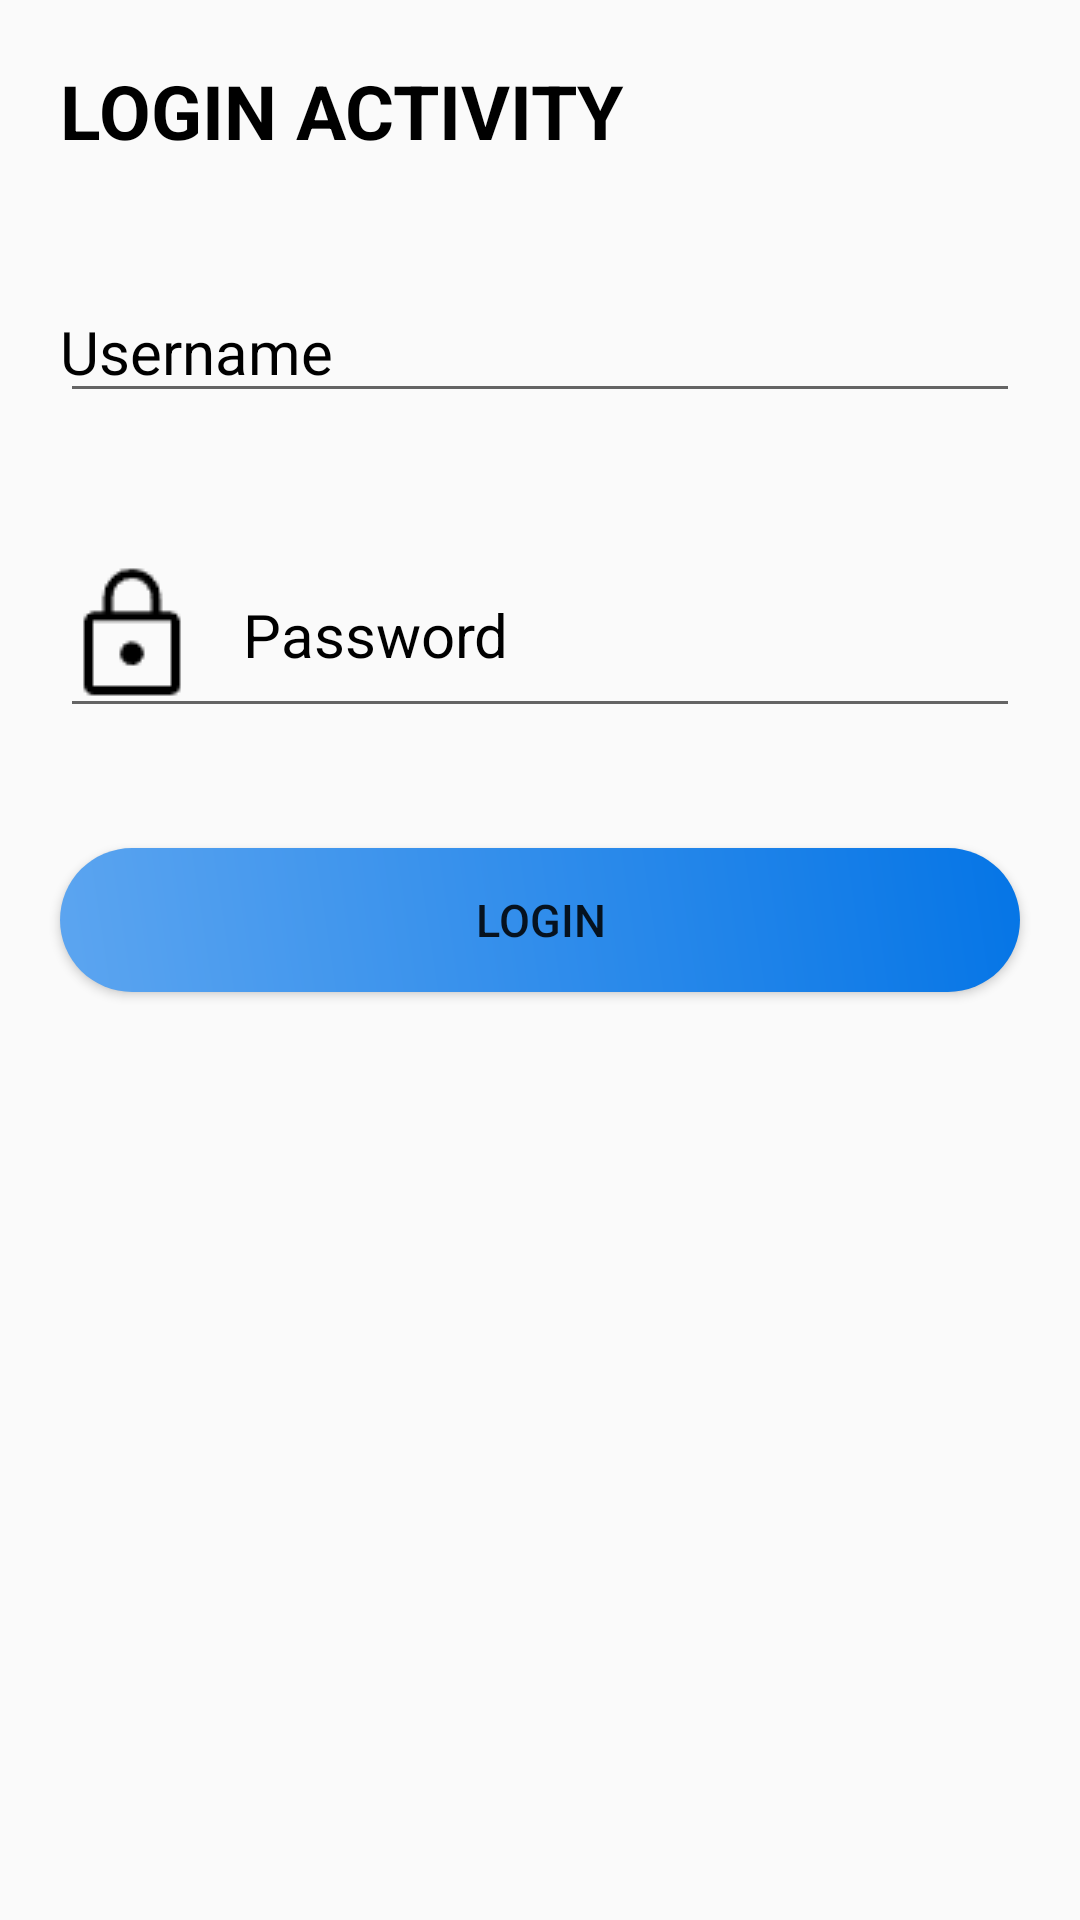

Here is an Android app screen rendered from its layout file. Give the layout XML and the strings, colors and styles it references.
<!-- AndroidManifest.xml: application theme Theme.MentalHealth -->
<!-- res/layout/activity_login.xml -->
<?xml version="1.0" encoding="utf-8"?>
<RelativeLayout xmlns:android="http://schemas.android.com/apk/res/android"
    xmlns:app="http://schemas.android.com/apk/res-auto"
    xmlns:tools="http://schemas.android.com/tools"
    android:layout_width="match_parent"
    android:layout_height="match_parent"
    tools:context=".LoginActivity">
    <TextView
        android:id="@+id/login_txt_headertext"
        android:layout_width="wrap_content"
        android:layout_height="wrap_content"
        android:text="@string/LoginActivityHeader"
        android:textSize="25dp"
        android:textStyle="bold"
        android:textColor="@color/black"
        android:layout_margin="20dp"
        android:textAllCaps="true"/>

    <EditText
        android:id="@+id/login_txt_username"
        android:layout_width="match_parent"
        android:layout_height="wrap_content"
        android:layout_below="@id/login_txt_headertext"
        android:layout_marginStart="20dp"
        android:layout_marginTop="20dp"
        android:layout_marginEnd="20dp"
        android:layout_marginBottom="20dp"
        android:hint="Username"
        android:drawableLeft="@drawable/person"
        android:drawablePadding="13dp"
        android:paddingLeft="0dp"
        android:textColor="@color/black"
        android:textColorHint="@color/black"
        android:textSize="20dp" />

    <EditText
        android:id="@+id/login_txt_password"
        android:layout_width="match_parent"
        android:layout_height="wrap_content"
        android:layout_below="@id/login_txt_username"
        android:layout_marginStart="20dp"
        android:layout_marginTop="20dp"
        android:layout_marginEnd="20dp"
        android:layout_marginBottom="20dp"
        android:hint="Password"
        android:inputType="textPassword"
        android:drawableLeft="@drawable/password"
        android:drawablePadding="13dp"
        android:paddingLeft="0dp"
        android:textColor="@color/black"
        android:textColorHint="@color/black"
        android:textSize="20dp" />

    <Button
        android:id="@+id/login_btn_signup"
        android:layout_width="match_parent"
        android:layout_height="wrap_content"
        android:layout_below="@id/login_txt_password"
        android:layout_marginStart="20dp"
        android:layout_marginTop="20dp"
        android:layout_marginEnd="20dp"
        android:layout_marginBottom="20dp"
        android:backgroundTint="@null"
        android:background="@drawable/rounded_button"
        android:text="@string/LoginActivityButton"
        android:textSize="15sp"

        />


</RelativeLayout>
<!-- resources referenced by this layout -->
<resources>
  <color name="black">#FF000000</color>
  <!-- drawable password: png bitmap (drawable, 574 bytes) -->
  <!-- drawable rounded_button (drawable) -->
  <shape xmlns:android="http://schemas.android.com/apk/res/android">
      <corners android:radius="50dp" />
      <gradient
          android:startColor="#5CA5F0"
          android:endColor="#0575E6"
          android:angle="45" />
  
      <padding
          android:left="4dp"
          android:top="4dp"
          android:right="4dp"
          android:bottom="4dp" />
  </shape>
  <string name="LoginActivityButton">Login</string>
  <string name="LoginActivityHeader">Login Activity</string>
  <style name="Theme.MentalHealth" parent="Theme.AppCompat.Light.NoActionBar">
           Primary brand color.
          <item name="colorPrimary">@color/purple_500</item>
          <item name="colorPrimaryVariant">@color/purple_700</item>
          <item name="colorOnPrimary">@color/white</item>
          
          <item name="colorSecondary">@color/teal_200</item>
          <item name="colorSecondaryVariant">@color/teal_700</item>
          <item name="colorOnSecondary">@color/black</item>
          
          <item name="android:statusBarColor">?attr/colorPrimaryVariant</item>
           Customize your theme here.
      </style>
  <color name="purple_500">#FF6200EE</color>
  <color name="purple_700">#FF3700B3</color>
  <color name="white">#FFFFFFFF</color>
  <color name="teal_200">#FF03DAC5</color>
  <color name="teal_700">#FF018786</color>
</resources>
